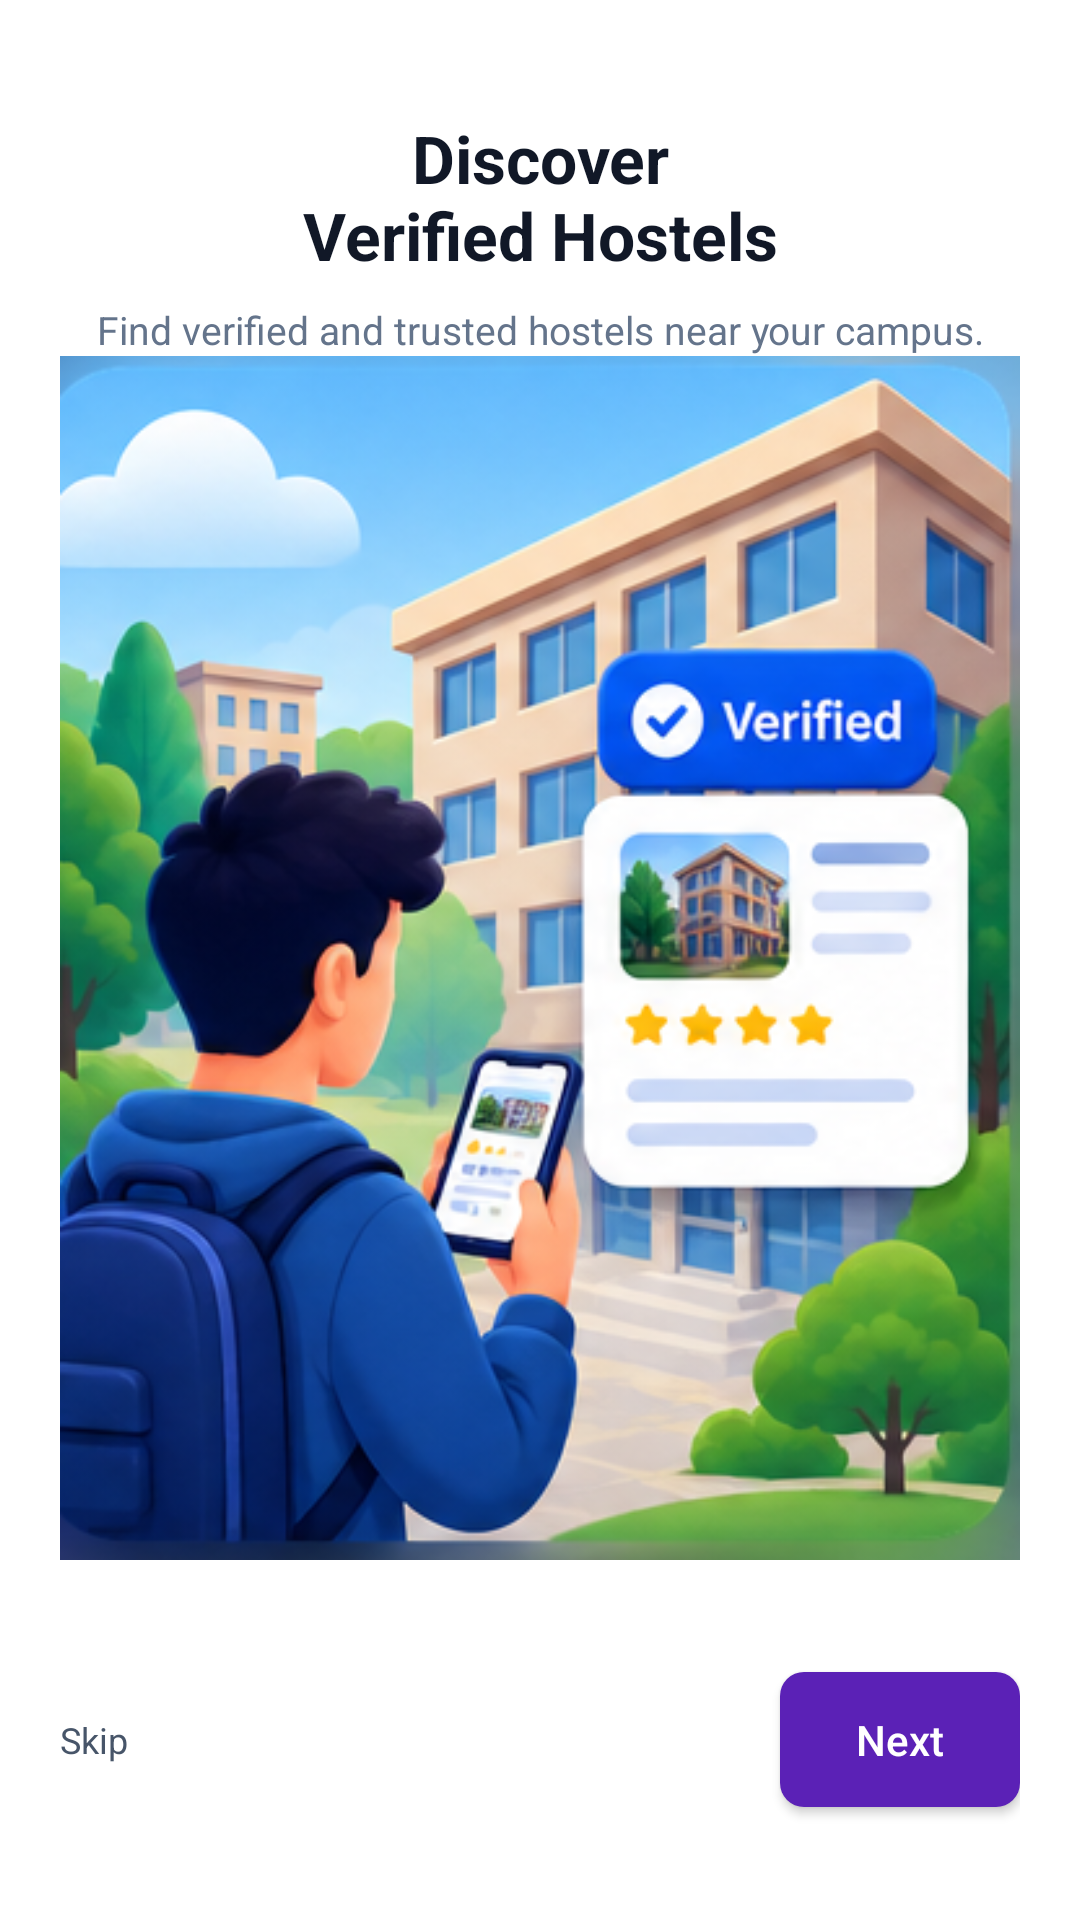

The Android layout XML behind this screen, and the referenced resources:
<!-- AndroidManifest.xml: application theme Theme.HOSTELFINDER -->
<!-- res/layout/activity_onboarding1.xml -->
<?xml version="1.0" encoding="utf-8"?>
<LinearLayout xmlns:android="http://schemas.android.com/apk/res/android"
    android:layout_width="match_parent"
    android:layout_height="match_parent"
    android:background="#FFFFFF"
    android:orientation="vertical"
    android:padding="20dp">
    <TextView
        android:layout_width="match_parent"
        android:layout_height="wrap_content"
        android:layout_marginTop="18dp"
        android:gravity="center"
        android:text="Discover&#10;Verified Hostels"
        android:textColor="#111827"
        android:textSize="22sp"
        android:textStyle="bold" />

    <TextView
        android:layout_width="match_parent"
        android:layout_height="wrap_content"
        android:layout_marginTop="8dp"
        android:gravity="center"
        android:text="Find verified and trusted hostels near your campus."
        android:textColor="#64748B"
        android:textSize="13sp" />
    <ImageView
        android:id="@+id/onboardingImage"
        android:layout_width="match_parent"
        android:layout_height="0dp"
        android:layout_weight="1"
        android:contentDescription="Verified Hostels"
        android:scaleType="centerCrop"
        android:src="@drawable/onboarding_verified" />



    <LinearLayout
        android:layout_width="match_parent"
        android:layout_height="80dp"
        android:layout_marginTop="20dp"
        android:gravity="center_vertical"
        android:orientation="horizontal">

        <TextView
            android:id="@+id/skip_btn"
            android:layout_width="0dp"
            android:layout_height="wrap_content"
            android:layout_weight="1"
            android:text="Skip"
            android:textColor="#475569"
            android:textSize="12sp" />

        <Button
            android:id="@+id/next_btn"
            android:layout_width="80dp"
            android:layout_height="45dp"
            android:background="@drawable/purple_button"
            android:text="Next"
            android:textAllCaps="false"
            android:textColor="#FFFFFF" />

    </LinearLayout>

</LinearLayout>
<!-- resources referenced by this layout -->
<resources>
  <!-- drawable onboarding_verified: png bitmap (drawable, 214460 bytes) -->
  <!-- drawable purple_button (drawable) -->
  <?xml version="1.0" encoding="utf-8"?>
  <shape xmlns:android="http://schemas.android.com/apk/res/android">
  
      <solid android:color="#5B21B6"/>
  
      <corners android:radius="8dp"/>
  
  </shape>
  <style name="Theme.HOSTELFINDER" parent="Base.Theme.HOSTELFINDER" />
  <style name="Base.Theme.HOSTELFINDER" parent="Theme.Material3.DayNight.NoActionBar">
          
          
      </style>
</resources>
